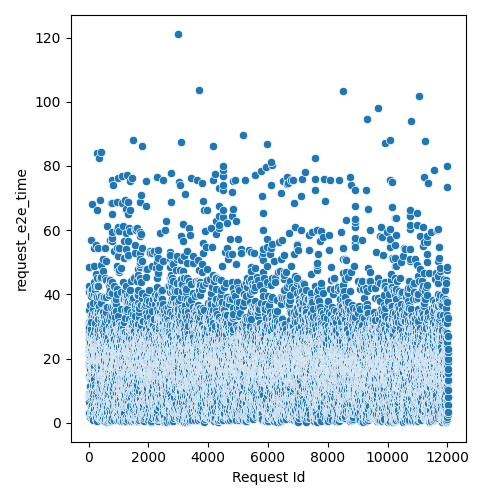

Data behind this chart, as committed beside it:
Request Id, request_e2e_time
4, 6.381
5, 8.362
3, 17.59
8, 19.09
1, 21.19
0, 21.37
6, 25.94
7, 27.51
9, 29.63
2, 35.26
14, 3.411
24, 9.306
10, 14.65
13, 18.38
16, 21.14
17, 22.28
15, 23.31
20, 23.84
22, 23.99
19, 26.26
12, 28.28
25, 31.16
21, 31.38
23, 40.8
18, 42.55
11, 48.57
26, 3.063
28, 3.111
27, 30.37
36, 1.88
33, 9.1
37, 9.225
31, 18.72
34, 18.91
32, 19.99
35, 23.03
29, 29.89
30, 31.15
44, 11.08
45, 11.57
41, 13.75
43, 13.83
42, 14.05
38, 22.35
40, 22.35
39, 23.75
56, 7.746
57, 8.409
52, 11.48
47, 17.26
48, 19.74
58, 20.95
54, 21.89
59, 22.08
49, 22.55
51, 22.7
46, 24.61
60, 26.8
55, 27.76
53, 31.16
... 11,971 more rows
